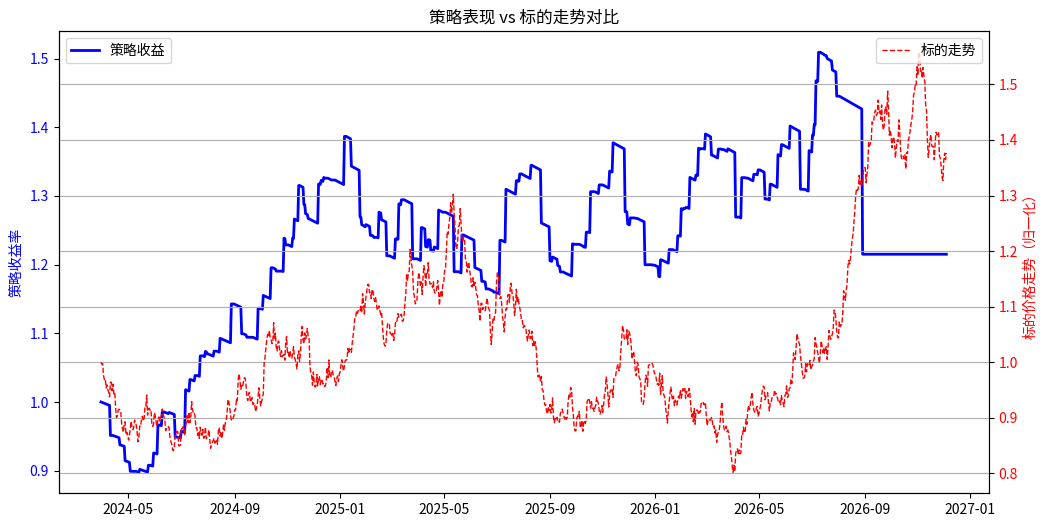

Generate this figure with matplotlib:
import numpy as np
import pandas as pd
import matplotlib.pyplot as plt
from datetime import datetime, timedelta
from itertools import product


# ==================== 增强版数据生成模块 ====================
def generate_sample_data(days=365, initial_price=100):
    """
    生成模拟的股票价格数据
    参数:
        days: 生成的天数
        initial_price: 初始股票价格
    返回:
        带有每日收盘价的DataFrame
    """
    np.random.seed(42)  # 设置随机种子，确保结果可重现
    dates = pd.date_range(end=datetime.today(), periods=days)  # 生成日期序列
    returns = np.random.normal(0, 0.015, days)  # 生成服从正态分布的每日收益率
    prices = initial_price * np.exp(np.cumsum(returns))  # 通过收益率计算价格序列
    return pd.DataFrame({'close': prices}, index=dates)


# ==================== 增强版策略类 ====================
class EnhancedDualMAStrategy:
    def __init__(self, fast_period=4, slow_period=20):
        """
        双均线策略类的初始化
        参数:
            fast_period: 短期均线周期（默认4日）
            slow_period: 长期均线周期（默认20日）
        """
        self.fast_ma = None
        self.slow_ma = None
        self.position = 0
        self.params = {
            'fast_period': fast_period,
            'slow_period': slow_period
        }
        self.trade_log = []
        self.current_trade = None
        # 添加风险管理参数
        self.risk_params = {
            'stop_loss': 0.05,  # 止损比例
            'take_profit': 0.05,  # 止盈比例
            'max_position_size': 1,  # 最大仓位比例
            'max_drawdown_limit': 0.15  # 最大回撤限制
        }

    def calculate_ma(self, data):
        """计算当前和上一期的快慢均线"""
        # 计算当前均线
        data['fast_ma'] = data['close'].rolling(self.params['fast_period']).mean()
        data['slow_ma'] = data['close'].rolling(self.params['slow_period']).mean()
        
        # 计算上一期均线
        data['prev_fast_ma'] = data['fast_ma'].shift(1)
        data['prev_slow_ma'] = data['slow_ma'].shift(1)
        
        return data.dropna()

    def generate_signal(self, row):
        """
        生成交易信号
        多头开仓：当前双均线都上升
        空头开仓：当前双均线都下降
        多头平仓：快线下穿慢线
        空头平仓：快线上穿慢线
        """
        # 当前持有多头仓位
        if self.position == 1:
            # 多头平仓条件：当前快线小于上期快线
            if row['fast_ma'] < row['prev_fast_ma']:
                return -1  # 平仓信号
            return 0  # 保持现有仓位
            
        # 当前持有空头仓位
        elif self.position == -1:
            # 空头平仓条件：当前快线大于上期快线
            if row['fast_ma'] > row['prev_fast_ma']:
                return 1  # 平仓信号
            return 0  # 保持现有仓位
            
        # 当前无仓位，判断开仓
        else:
            # 多头开仓条件：当前双均线都上升
            if (row['slow_ma'] > row['prev_slow_ma'] and 
                row['fast_ma'] > row['prev_fast_ma']):
                return 1
            # 空头开仓条件：当前双均线都下降
            elif (row['slow_ma'] < row['prev_slow_ma'] and 
                  row['fast_ma'] < row['prev_fast_ma']):
                return -1
            return 0

    def check_risk_limits(self, row, position, entry_price, current_equity):
        """检查风险限制"""
        # ... 现有代码 ...
        current_price = row['close']
        
        # 止损检查
        if position == 1 and (current_price/entry_price - 1) < -self.risk_params['stop_loss']:
            return True
        if position == -1 and (current_price/entry_price - 1) > self.risk_params['stop_loss']:
            return True
            
        # 止盈检查
        if position == 1 and (current_price/entry_price - 1) > self.risk_params['take_profit']:
            return True
        if position == -1 and (current_price/entry_price - 1) < -self.risk_params['take_profit']:
            return True
            
        return False


# ==================== 增强版回测引擎 ====================
class EnhancedBacktestEngine:
    def __init__(self, data, strategy, initial_capital=1000000, commission=0.001, slippage=0.0005):
        """
        回测引擎类
        参数:
            data: 历史价格数据
            strategy: 交易策略实例
            initial_capital: 初始资金
            commission: 交易手续费率
            slippage: 滑点成本（反映市场冲击成本）
        """
        self._validate_data(data)
        self.data = data
        self.strategy = strategy
        self.initial_capital = initial_capital
        self.commission = commission
        self.slippage = slippage
        self.results = None

    def _validate_data(self, data):
        """验证输入数据的完整性和有效性"""
        if not isinstance(data, pd.DataFrame):
            raise TypeError("数据必须是pandas DataFrame格式")
            
        required_columns = ['close']
        missing_columns = [col for col in required_columns if col not in data.columns]
        if missing_columns:
            raise ValueError(f"数据缺少必要的列: {missing_columns}")
            
        if data.isnull().any().any():
            raise ValueError("数据中存在空值")
            
        if len(data) < 30:  # 最小数据量要求
            raise ValueError("数据量不足，至少需要30个交易日的数据")

    def run_backtest(self):
        """
        运行回测的主要逻辑
        包含:
        - 计算技术指标
        - 生成交易信号
        - 模拟交易执行
        - 计算收益和权益
        """
        df = self.strategy.calculate_ma(self.data.copy())

        # 初始化账户
        df['equity'] = float(self.initial_capital)
        df['returns'] = 0.0
        df['drawdown'] = 0.0  # 添加回撤计算
        position = 0
        entry_price = 0
        trading_allowed = True  # 是否允许交易的标志

        for i, (index, row) in enumerate(df.iterrows()):
            if i == 0: continue

            prev_equity = df.iloc[i - 1]['equity']
            
            # 计算当前回撤
            peak_equity = df['equity'].iloc[:i+1].max()
            current_drawdown = (peak_equity - prev_equity) / peak_equity
            df.loc[index, 'drawdown'] = current_drawdown

            # 检查是否触发最大回撤限制
            if current_drawdown > self.strategy.risk_params['max_drawdown_limit']:
                if position != 0:  # 如果有持仓，强制平仓
                    # 计算平仓价格（考虑滑点）
                    if position == 1:
                        exit_price = row['close'] * (1 - self.slippage)
                    else:
                        exit_price = row['close'] * (1 + self.slippage)

                    # 计算平仓收益
                    pnl = (exit_price / entry_price - 1) * position
                    current_equity = prev_equity * (1 + pnl)
                    current_equity *= (1 - self.commission)

                    # 记录强制平仓交易
                    trade_duration = (index - self.strategy.current_trade['entry_date']).days
                    self.strategy.trade_log.append({
                        'entry_date': self.strategy.current_trade['entry_date'],
                        'exit_date': index,
                        'direction': 'LONG' if position == 1 else 'SHORT',
                        'entry_price': entry_price,
                        'exit_price': exit_price,
                        'pnl': pnl,
                        'duration': trade_duration,
                        'reason': 'max_drawdown_limit'  # 标记平仓原因
                    })

                    df.loc[index, 'equity'] = current_equity
                    position = 0
                    
                trading_allowed = False  # 暂停交易
                continue

            # 如果回撤恢复到限制以下，重新允许交易
            if current_drawdown <= self.strategy.risk_params['max_drawdown_limit'] * 0.8:  # 设置缓冲区
                trading_allowed = True

            if not trading_allowed:
                continue

            signal = self.strategy.generate_signal(row)

            # 平仓逻辑
            if position != 0 and signal != 0:
                # 计算平仓价格（考虑滑点）
                if position == 1:
                    exit_price = row['close'] * (1 - self.slippage)
                else:
                    exit_price = row['close'] * (1 + self.slippage)

                # 计算平仓收益
                pnl = (exit_price / entry_price - 1) * position
                current_equity = prev_equity * (1 + pnl)

                # 扣除平仓手续费
                current_equity *= (1 - self.commission)

                # 记录交易
                trade_duration = (index - self.strategy.current_trade['entry_date']).days
                self.strategy.trade_log.append({
                    'entry_date': self.strategy.current_trade['entry_date'],
                    'exit_date': index,
                    'direction': 'LONG' if position == 1 else 'SHORT',
                    'entry_price': entry_price,
                    'exit_price': exit_price,
                    'pnl': pnl,
                    'duration': trade_duration
                })

                df.loc[index, 'equity'] = current_equity
                prev_equity = current_equity  # 更新权益基准

            # 开仓逻辑
            if signal != 0:
                # 计算开仓价格（考虑滑点）
                if signal == 1:
                    entry_price = row['close'] * (1 + self.slippage)
                else:
                    entry_price = row['close'] * (1 - self.slippage)

                # 扣除开仓手续费
                current_equity = prev_equity * (1 - self.commission)

                # 更新仓位记录
                position = signal
                self.strategy.current_trade = {
                    'entry_date': index,
                    'entry_price': entry_price
                }
                df.loc[index, 'equity'] = current_equity

            # 计算当日收益
            df.loc[index, 'returns'] = df.loc[index, 'equity'] / prev_equity - 1

        df['cumulative_return'] = (1 + df['returns']).cumprod()
        self.results = df
        return df


# ==================== 增强版绩效分析 ====================
def enhanced_analyze_performance(results, trade_log, risk_free_rate=0):
    """
    策略绩效分析
    增加了标的价格走势对比
    """
    # 基础指标
    total_return = results['cumulative_return'].iloc[-1] - 1
    annual_return = (1 + total_return) ** (252 / len(results)) - 1

    # 最大回撤
    max_drawdown = (results['cumulative_return'].cummax() - results['cumulative_return']).max()

    # 夏普比率
    excess_returns = results['returns'] - risk_free_rate / 252
    sharpe_ratio = np.sqrt(252) * excess_returns.mean() / excess_returns.std()

    # 胜率指标
    if len(trade_log) > 0:
        win_rate = len([t for t in trade_log if t['pnl'] > 0]) / len(trade_log)
        avg_profit = np.mean([t['pnl'] for t in trade_log if t['pnl'] > 0])
        avg_loss = np.mean([t['pnl'] for t in trade_log if t['pnl'] < 0])
        profit_factor = -avg_profit / avg_loss if avg_loss != 0 else np.inf
    else:
        win_rate = avg_profit = avg_loss = profit_factor = 0

    # 添加更多分析指标
    def calculate_additional_metrics():
        if len(trade_log) > 0:
            # 计算交易频率
            trading_days = (trade_log[-1]['exit_date'] - trade_log[0]['entry_date']).days
            trades_per_year = len(trade_log) * 365 / trading_days
            
            # 计算最大连续亏损次数
            consecutive_losses = 0
            max_consecutive_losses = 0
            for trade in trade_log:
                if trade['pnl'] < 0:
                    consecutive_losses += 1
                    max_consecutive_losses = max(max_consecutive_losses, consecutive_losses)
                else:
                    consecutive_losses = 0
                    
            # 计算平均持仓时间
            avg_holding_period = np.mean([t['duration'] for t in trade_log])
            
            return {
                'trades_per_year': trades_per_year,
                'max_consecutive_losses': max_consecutive_losses,
                'avg_holding_period': avg_holding_period
            }
    
    additional_metrics = calculate_additional_metrics()
    
    # 修改绘图部分
    plt.figure(figsize=(12, 6))
    
    # 绘制策略收益曲线
    ax1 = plt.gca()
    ax1.plot(results.index, results['cumulative_return'], 
             label='策略收益', color='blue', linewidth=2)
    ax1.set_ylabel('策略收益率', color='blue')
    ax1.tick_params(axis='y', labelcolor='blue')
    
    # 绘制标的价格走势（归一化处理）
    ax2 = ax1.twinx()
    normalized_price = results['close'] / results['close'].iloc[0]
    ax2.plot(results.index, normalized_price, 
             label='标的走势', color='red', linewidth=1, linestyle='--')
    ax2.set_ylabel('标的价格走势（归一化）', color='red')
    ax2.tick_params(axis='y', labelcolor='red')
    
    # 设置图表属性
    plt.title('策略表现 vs 标的走势对比')
    ax1.legend(loc='upper left')
    ax2.legend(loc='upper right')
    plt.grid(True)
    plt.show()

    # 输出绩效指标
    print("\n增强版策略绩效报告:")
    print(f"累计收益率: {total_return:.2%}")
    print(f"年化收益率: {annual_return:.2%}")
    print(f"最大回撤: {max_drawdown:.2%}")
    print(f"夏普比率: {sharpe_ratio:.2f}")
    print(f"胜率: {win_rate:.2%}")
    print(f"平均盈利/平均亏损: {avg_profit:.2%}/{avg_loss:.2%}")
    print(f"盈亏比: {profit_factor:.2f}")

    # 输出额外的分析指标
    print(f"\n交易频率分析:")
    print(f"年化交易次数: {additional_metrics['trades_per_year']:.2f}")
    print(f"最大连续亏损次数: {additional_metrics['max_consecutive_losses']}")
    print(f"平均持仓时间(天): {additional_metrics['avg_holding_period']:.2f}")


# ==================== 参数优化模块 ====================
def parameter_optimization(data,
                           fast_range=range(5, 30, 5),
                           slow_range=range(30, 100, 10),
                           initial_capital=1000000,
                           commission=0.001,
                           slippage=0.0005):
    """
    参数优化模块
    通过遍历不同的参数组合，寻找最优的策略参数
    参数:
        fast_range: 短期均线周期的范围
        slow_range: 长期均线周期的范围
    优化目标:
        - 按夏普比率排序
        - 同时考虑总收益、年化收益、胜率等指标
    """
    results = []

    for fast, slow in product(fast_range, slow_range):
        if fast >= slow: continue

        # 运行回测
        strategy = EnhancedDualMAStrategy(fast_period=fast, slow_period=slow)
        engine = EnhancedBacktestEngine(data, strategy,
                                        initial_capital=initial_capital,
                                        commission=commission,
                                        slippage=slippage)
        results_df = engine.run_backtest()

        # 计算绩效指标
        total_return = results_df['cumulative_return'].iloc[-1] - 1
        annual_return = (1 + total_return) ** (252 / len(results_df)) - 1
        sharpe = np.sqrt(252) * results_df['returns'].mean() / results_df['returns'].std()
        win_rate = len([t for t in strategy.trade_log if t['pnl'] > 0]) / len(
            strategy.trade_log) if strategy.trade_log else 0

        results.append({
            'fast_ma': fast,
            'slow_ma': slow,
            'total_return': total_return,
            'annual_return': annual_return,
            'sharpe_ratio': sharpe,
            'win_rate': win_rate,
            'max_drawdown': (results_df['cumulative_return'].cummax() - results_df['cumulative_return']).max()
        })

    return pd.DataFrame(results).sort_values(by='sharpe_ratio', ascending=False)


# ==================== 主程序 ====================
if __name__ == "__main__":
    # 生成测试数据
    data = generate_sample_data(days=1000)

    # 运行单次回测
    strategy = EnhancedDualMAStrategy(fast_period=4, slow_period=20)
    engine = EnhancedBacktestEngine(data, strategy,
                                    commission=0.0005,
                                    slippage=0.0003)
    results = engine.run_backtest()
    enhanced_analyze_performance(results, strategy.trade_log)

    # 执行参数优化
    # print("\n正在进行参数优化...")
    # optimization_results = parameter_optimization(data)
    # print("\n最佳参数组合：")
    # print(optimization_results.head(5))
